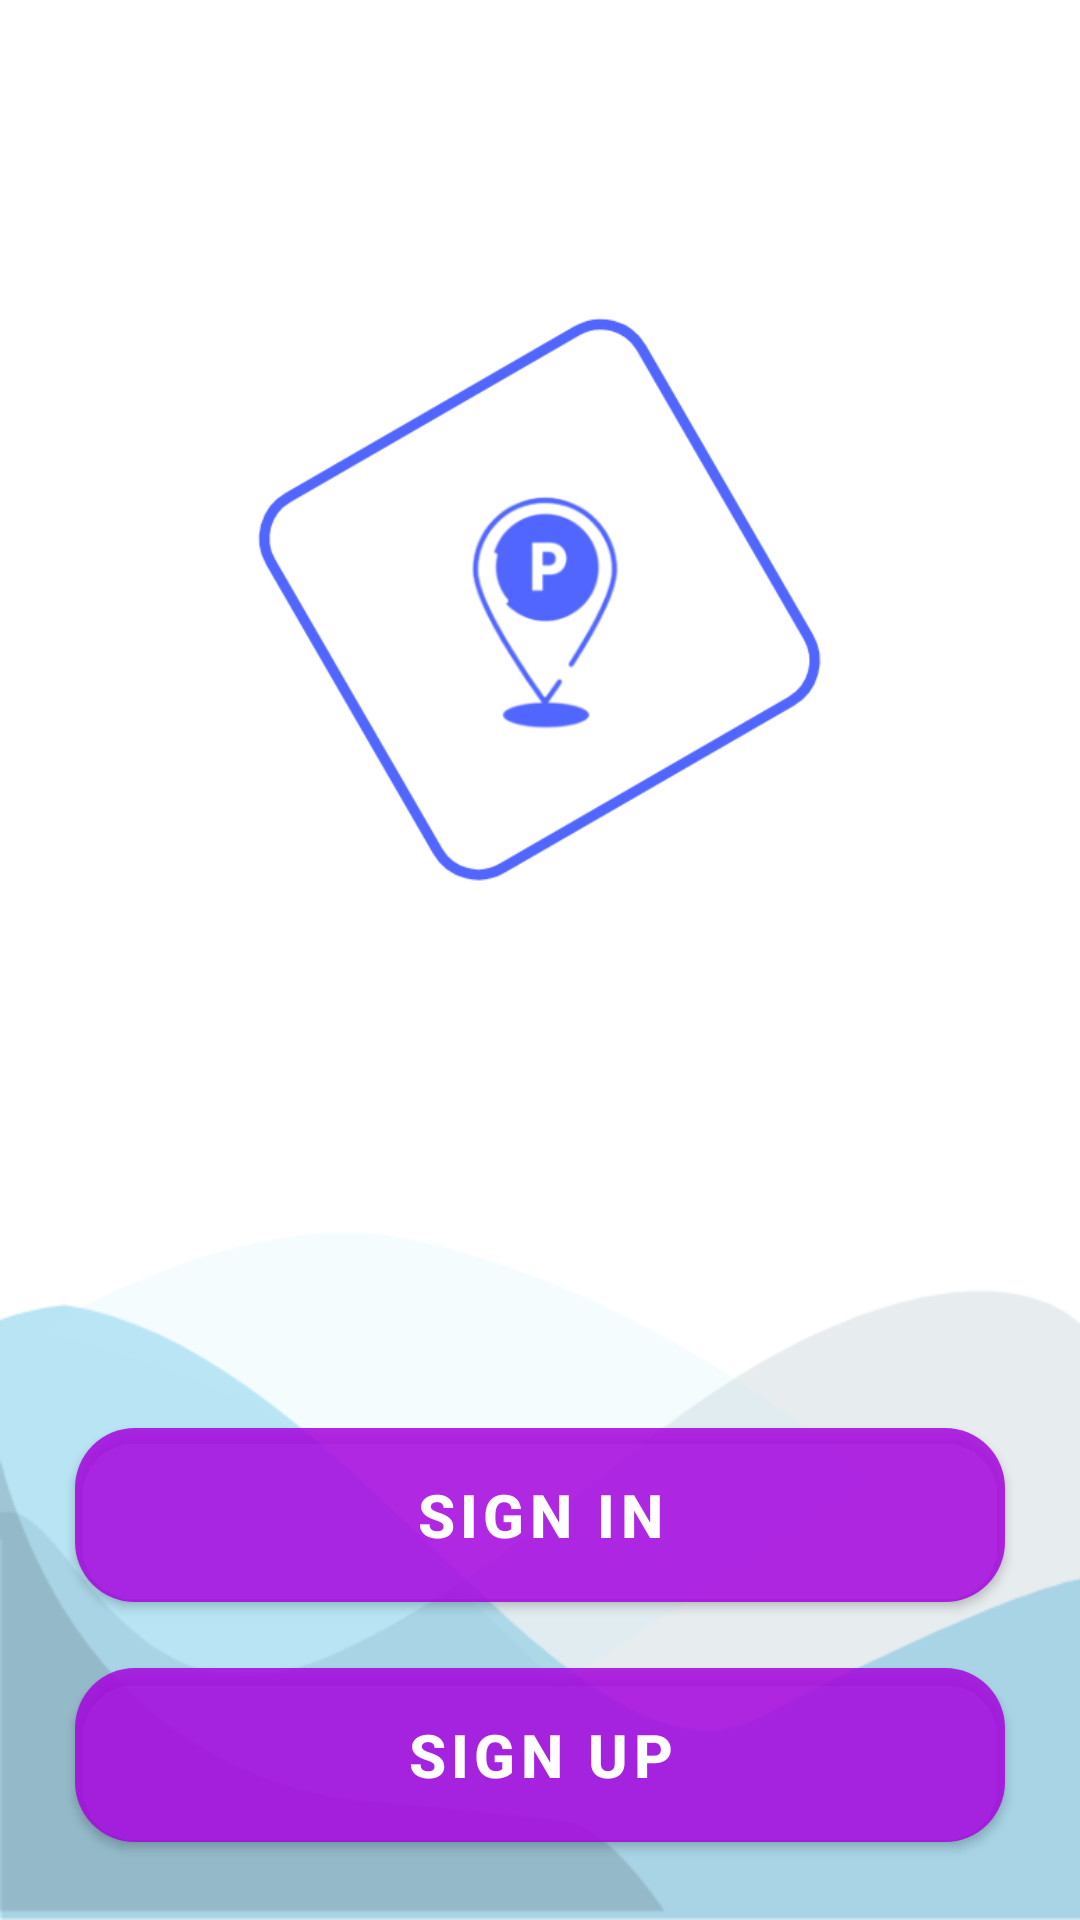

The Android layout XML behind this screen, and the referenced resources:
<!-- AndroidManifest.xml: application theme AppTheme -->
<!-- res/layout/activity_sign_in_up.xml -->
<?xml version="1.0" encoding="utf-8"?>
<RelativeLayout
    xmlns:android="http://schemas.android.com/apk/res/android"
    xmlns:app="http://schemas.android.com/apk/res-auto"
    xmlns:tools="http://schemas.android.com/tools"
    android:layout_width="match_parent"
    android:layout_height="match_parent"
    android:background="@drawable/path1"
    tools:context=".Sign_in_up">

    <ImageView
        android:id="@+id/logo"
        android:layout_width="200dp"
        android:layout_height="200dp"
        android:src="@drawable/group_2"
        android:layout_centerHorizontal="true"
        android:layout_marginTop="100dp"/>

    <com.google.android.material.button.MaterialButton
        android:id="@+id/sign_in"
        android:layout_width="match_parent"
        android:layout_height="70dp"
        android:layout_marginStart="25dp"
        android:layout_marginEnd="25dp"
        android:textColor="@color/white"
        app:cornerRadius="20dp"
        android:text="@string/sign_in"
        android:textStyle="bold"
        android:textAllCaps="true"
        android:textSize="20sp"
        android:layout_above="@+id/sign_up"
        />

    <com.google.android.material.button.MaterialButton
        android:id="@+id/sign_up"
        android:layout_width="match_parent"
        android:layout_height="70dp"
        android:layout_marginStart="25dp"
        android:layout_marginEnd="25dp"
        app:cornerRadius="20dp"
        android:textColor="@color/white"
        android:text="@string/sign_up"
        android:textStyle="bold"
        android:textAllCaps="true"
        android:textSize="20sp"
        android:layout_marginTop="10dp"
        android:layout_marginBottom="20dp"
        android:layout_alignParentBottom="true"/>

</RelativeLayout>
<!-- resources referenced by this layout -->
<resources>
  <color name="white">#FFF</color>
  <!-- drawable group_2: png bitmap (drawable, 28200 bytes) -->
  <!-- drawable path1: png bitmap (drawable, 17776 bytes) -->
  <string name="sign_in">Sign In</string>
  <string name="sign_up">Sign Up</string>
  <style name="AppTheme" parent="Theme.MaterialComponents.Light.NoActionBar">
          
          <item name="colorPrimary">@color/colorPrimary</item>
          <item name="colorPrimaryDark">@color/colorPrimaryDark</item>
          <item name="colorAccent">@color/colorAccent</item>
      </style>
  <color name="colorPrimary">#DAA607E0</color>
  <color name="colorPrimaryDark">#DA570475</color>
  <color name="colorAccent">#DAC856F1</color>
</resources>
